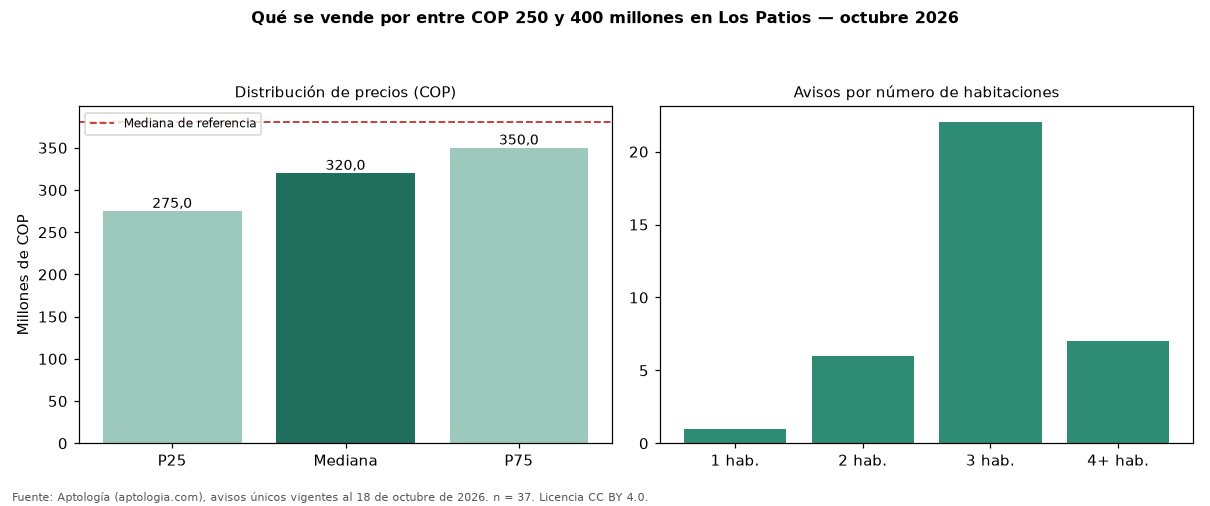

The file beside this chart, header and first rows:
seccion, metrica, valor_cop, n
precio, p25, 275000000, 37
precio, mediana, 320000000, 37
precio, p75, 350000000, 37
cop_por_m2, p25, 2777778, 37
cop_por_m2, mediana, 3848691, 37
cop_por_m2, p75, 4557885, 37
area, area_mediana_m2, 80.7, 37
habitaciones, 2, 350000000, 6
habitaciones, 3, 327500000, 22
habitaciones, 4+, 300000000, 7
administracion, mediana, 352000, 22
estrato, moda, 5, 
parqueadero, porcentaje_con_parqueadero, 89.2, 37
referencia, mediana_referencia, 380000000, 134
referencia, mediana_cop_por_m2_referencia, 3333333, 134
